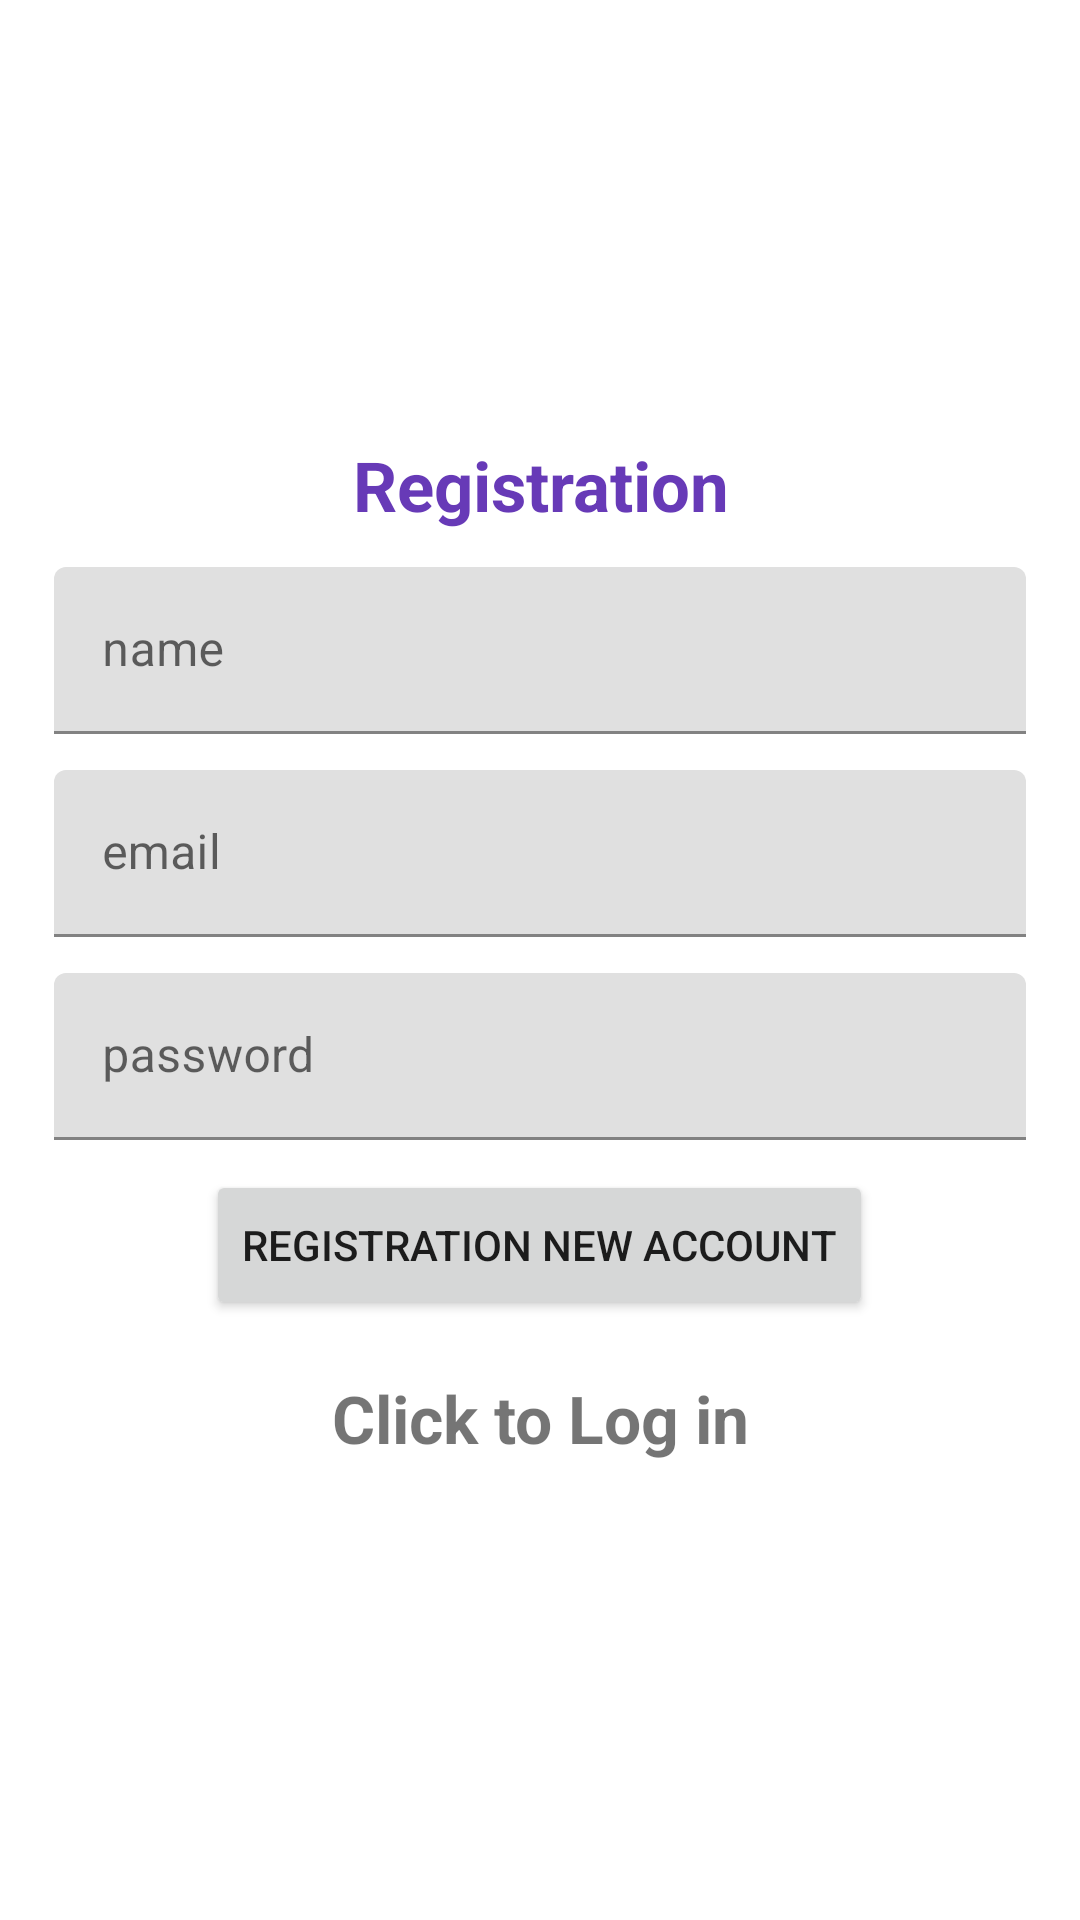

Here is an Android app screen rendered from its layout file. Give the layout XML and the strings, colors and styles it references.
<!-- AndroidManifest.xml: application theme Theme.Baitur -->
<!-- res/layout/fragment_registration.xml -->
<?xml version="1.0" encoding="utf-8"?>
<LinearLayout xmlns:android="http://schemas.android.com/apk/res/android"
              xmlns:tools="http://schemas.android.com/tools" android:layout_width="match_parent"
              android:layout_height="match_parent" tools:context=".ui.reg.RegistrFragment"
              android:orientation="vertical" android:gravity="center"
              android:padding="18dp">
    <TextView android:layout_width="match_parent"
              android:layout_height="wrap_content" android:text="Registration"
              android:textSize="23sp" android:textStyle="bold"
              android:textColor="#673AB7" android:textAlignment="center"
              android:layout_marginBottom="12dp"/>
    <com.google.android.material.textfield.TextInputLayout
            android:layout_width="match_parent" android:layout_height="wrap_content"
            android:gravity="center">
        <com.google.android.material.textfield.TextInputEditText
                android:id="@+id/nameUser" android:layout_width="match_parent"
                android:layout_height="wrap_content" android:hint="name"/>
    </com.google.android.material.textfield.TextInputLayout>
    <com.google.android.material.textfield.TextInputLayout
            android:layout_width="match_parent" android:layout_height="wrap_content"
            android:gravity="center" android:layout_marginTop="12dp">
        <com.google.android.material.textfield.TextInputEditText android:id="@+id/email"
                                                                 android:layout_width="match_parent"
                                                                 android:layout_height="wrap_content"
                                                                 android:hint="email"/>
    </com.google.android.material.textfield.TextInputLayout>
    <com.google.android.material.textfield.TextInputLayout
            android:layout_width="match_parent" android:layout_height="wrap_content"
            android:gravity="center" android:layout_marginTop="12dp">
        <com.google.android.material.textfield.TextInputEditText android:id="@+id/password"
                                                                 android:layout_width="match_parent"
                                                                 android:layout_height="wrap_content"
                                                                 android:hint="password"/>
    </com.google.android.material.textfield.TextInputLayout>
    <ProgressBar
            android:id="@+id/progress_bar" android:layout_width="wrap_content"
            android:layout_height="wrap_content" android:visibility="gone"/>
    <Button android:id="@+id/btn_registration"
            android:layout_width="wrap_content" android:layout_height="50dp"
            android:text="Registration new account" android:layout_marginTop="10dp"/>
    <TextView android:id="@+id/tv_login_now"
              android:layout_width="wrap_content" android:layout_height="wrap_content"
              android:textAlignment="center" android:textStyle="bold"
              android:textSize="22dp" android:layout_marginTop="12dp"
              android:text="Click to Log in" android:padding="6dp"/>

</LinearLayout>
<!-- resources referenced by this layout -->
<resources>
  <style name="Theme.Baitur" parent="Theme.MaterialComponents.DayNight.DarkActionBar">
          
          <item name="colorPrimary">@color/purple_500</item>
          <item name="colorPrimaryVariant">@color/purple_700</item>
          <item name="colorOnPrimary">@color/white</item>
          
          <item name="colorSecondary">@color/teal_200</item>
          <item name="colorSecondaryVariant">@color/teal_700</item>
          <item name="colorOnSecondary">@color/black</item>
          
          <item name="android:statusBarColor">?attr/colorPrimaryVariant</item>
          
      </style>
  <!-- not gathered from this repository: default colours our renderer supplied (Android Studio template values) -->
  <color name="purple_500">#FF6200EE</color>
  <color name="purple_700">#FF3700B3</color>
  <color name="teal_200">#FF03DAC5</color>
  <color name="teal_700">#FF018786</color>
  <color name="black">#FF000000</color>
  <color name="white">#FFFFFFFF</color>
</resources>
